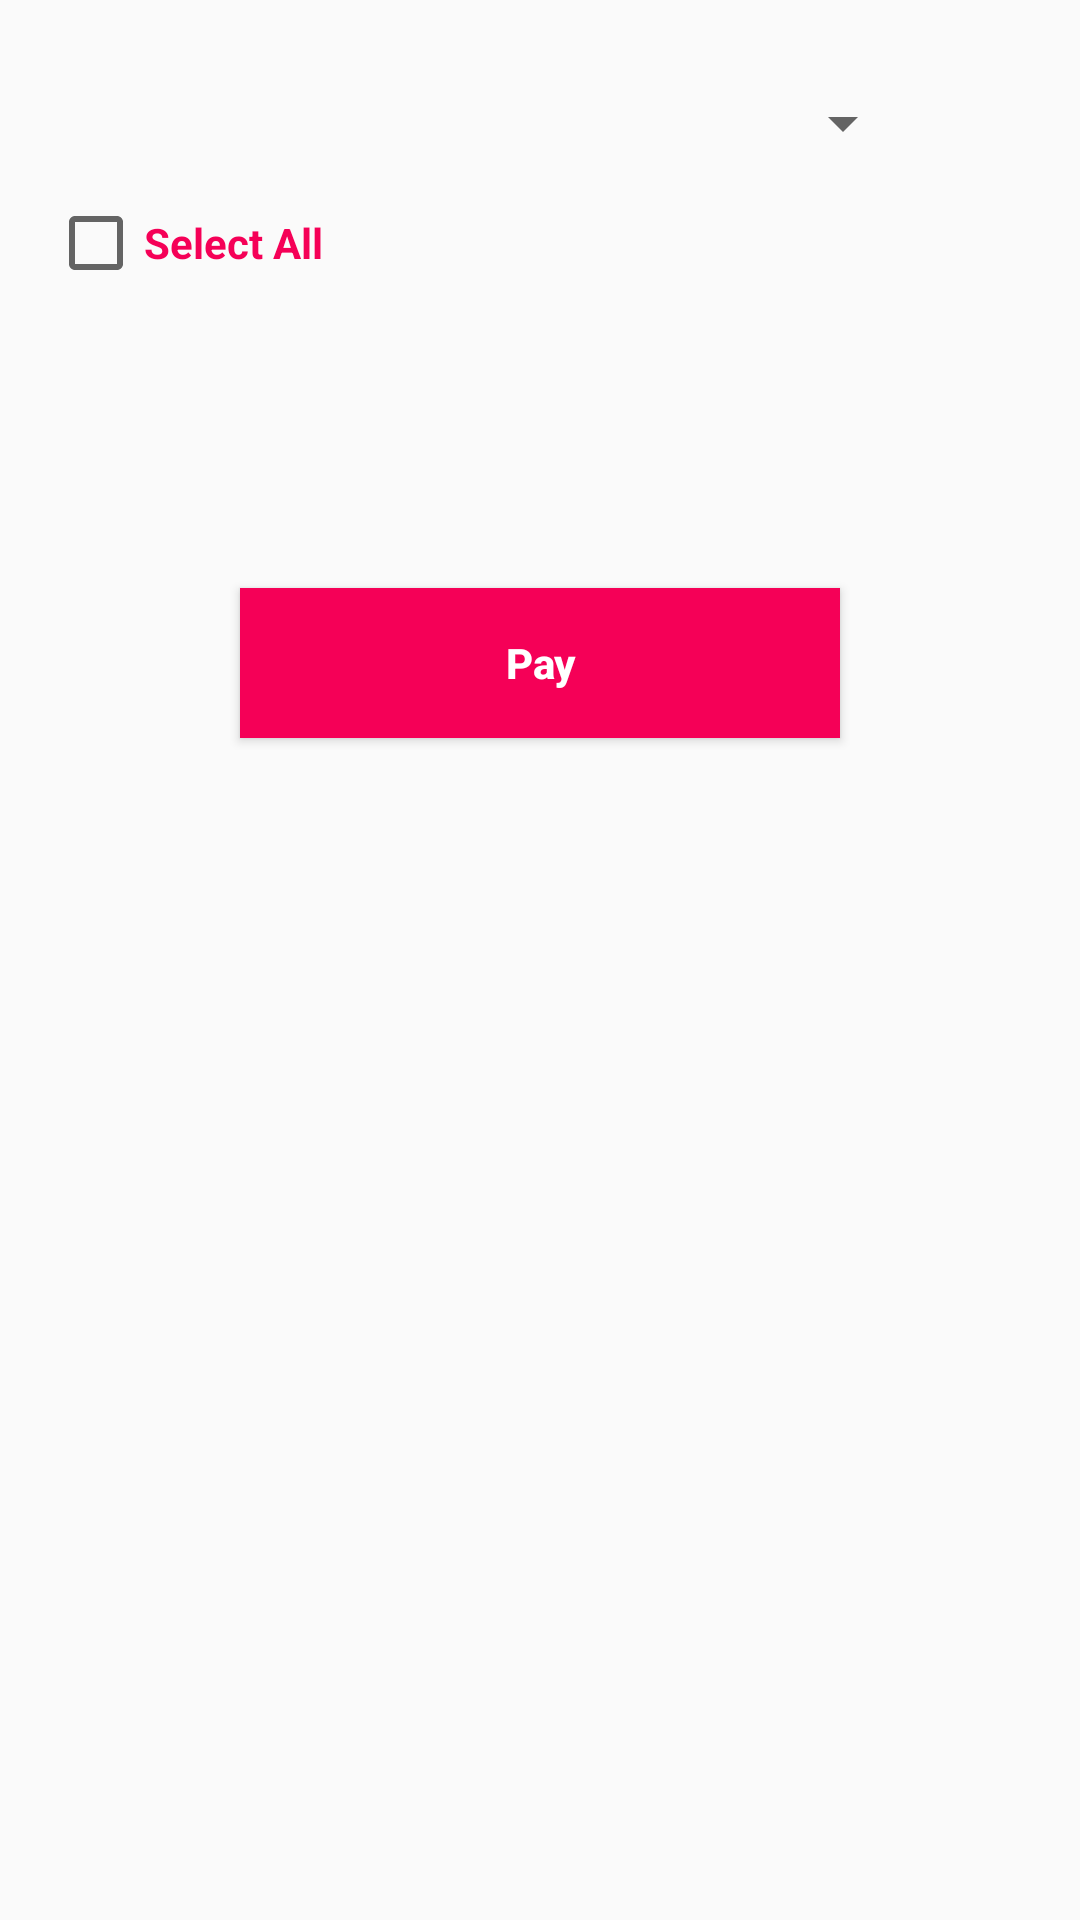

Produce the Android XML layout that renders to this screen, including the resource entries it uses.
<!-- AndroidManifest.xml: application theme MyMaterialTheme -->
<!-- res/layout/fragment_pay_baseonfood.xml -->
<LinearLayout xmlns:android="http://schemas.android.com/apk/res/android"
    xmlns:tools="http://schemas.android.com/tools"
    android:layout_width="match_parent"
    android:layout_height="match_parent"
    android:paddingBottom="@dimen/activity_vertical_margin"
    android:paddingLeft="@dimen/activity_horizontal_margin"
    android:paddingRight="@dimen/activity_horizontal_margin"
    android:orientation="vertical"
    android:paddingTop="@dimen/activity_vertical_margin">
    <LinearLayout
        android:layout_width="match_parent"
        android:layout_height="wrap_content"
        android:orientation="horizontal"
        android:gravity="center_horizontal"
        >
        <Spinner android:layout_width="250dp"
            android:layout_height="50dp"
            android:id="@+id/myspinner"
            />
    </LinearLayout>
    <CheckBox
        android:id="@+id/chkPayFood"
        android:layout_width="wrap_content"
        android:text="Select All"
        android:textColor="@color/colorPrimary"
        android:layout_height="30dp" />
    <android.support.v7.widget.RecyclerView
        xmlns:android="http://schemas.android.com/apk/res/android"
        xmlns:tools="http://schemas.android.com/tools"
        android:id="@+id/fragment_food_rv"
        android:layout_marginTop="50dp"
        android:layout_width="match_parent"
        android:layout_height="wrap_content"></android.support.v7.widget.RecyclerView>

    <Button
        android:id="@+id/fragment_pay_food_btnpay"
        android:layout_marginTop="50dp"
        android:layout_gravity="center"
        android:background="@color/colorPrimary"
        android:textColor="@color/textColorPrimary"
        android:layout_width="200dp"
        android:layout_height="50dp"
        android:text="Pay"
        />
</LinearLayout>
<!-- resources referenced by this layout -->
<resources>
  <color name="colorPrimary">#F50057</color>
  <color name="textColorPrimary">#FFFFFF</color>
  <dimen name="activity_horizontal_margin">16dp</dimen>
  <dimen name="activity_vertical_margin">16dp</dimen>
  <style name="MyMaterialTheme" parent="MyMaterialTheme.Base">
  
      </style>
  <style name="MyMaterialTheme.Base" parent="Theme.AppCompat.Light.DarkActionBar">
          <item name="windowNoTitle">true</item>
          <item name="windowActionBar">false</item>
          <item name="colorPrimary">@color/colorPrimary</item>
          <item name="colorPrimaryDark">@color/colorPrimaryDark</item>
          <item name="colorAccent">@color/colorAccent</item>
          <item name="android:textStyle">bold</item>
          <item name="android:textAllCaps">false</item>
          <item name="android:capitalize">none</item>
          <item name="actionMenuTextAppearance">@style/menutextappearance</item>
      </style>
  <color name="colorPrimaryDark">#C51162</color>
  <color name="colorAccent">#FF80AB</color>
  <style name="menutextappearance">
          <item name="android:textColor">#fff</item>
          <item name="android:textSize">22sp</item>
      </style>
</resources>
